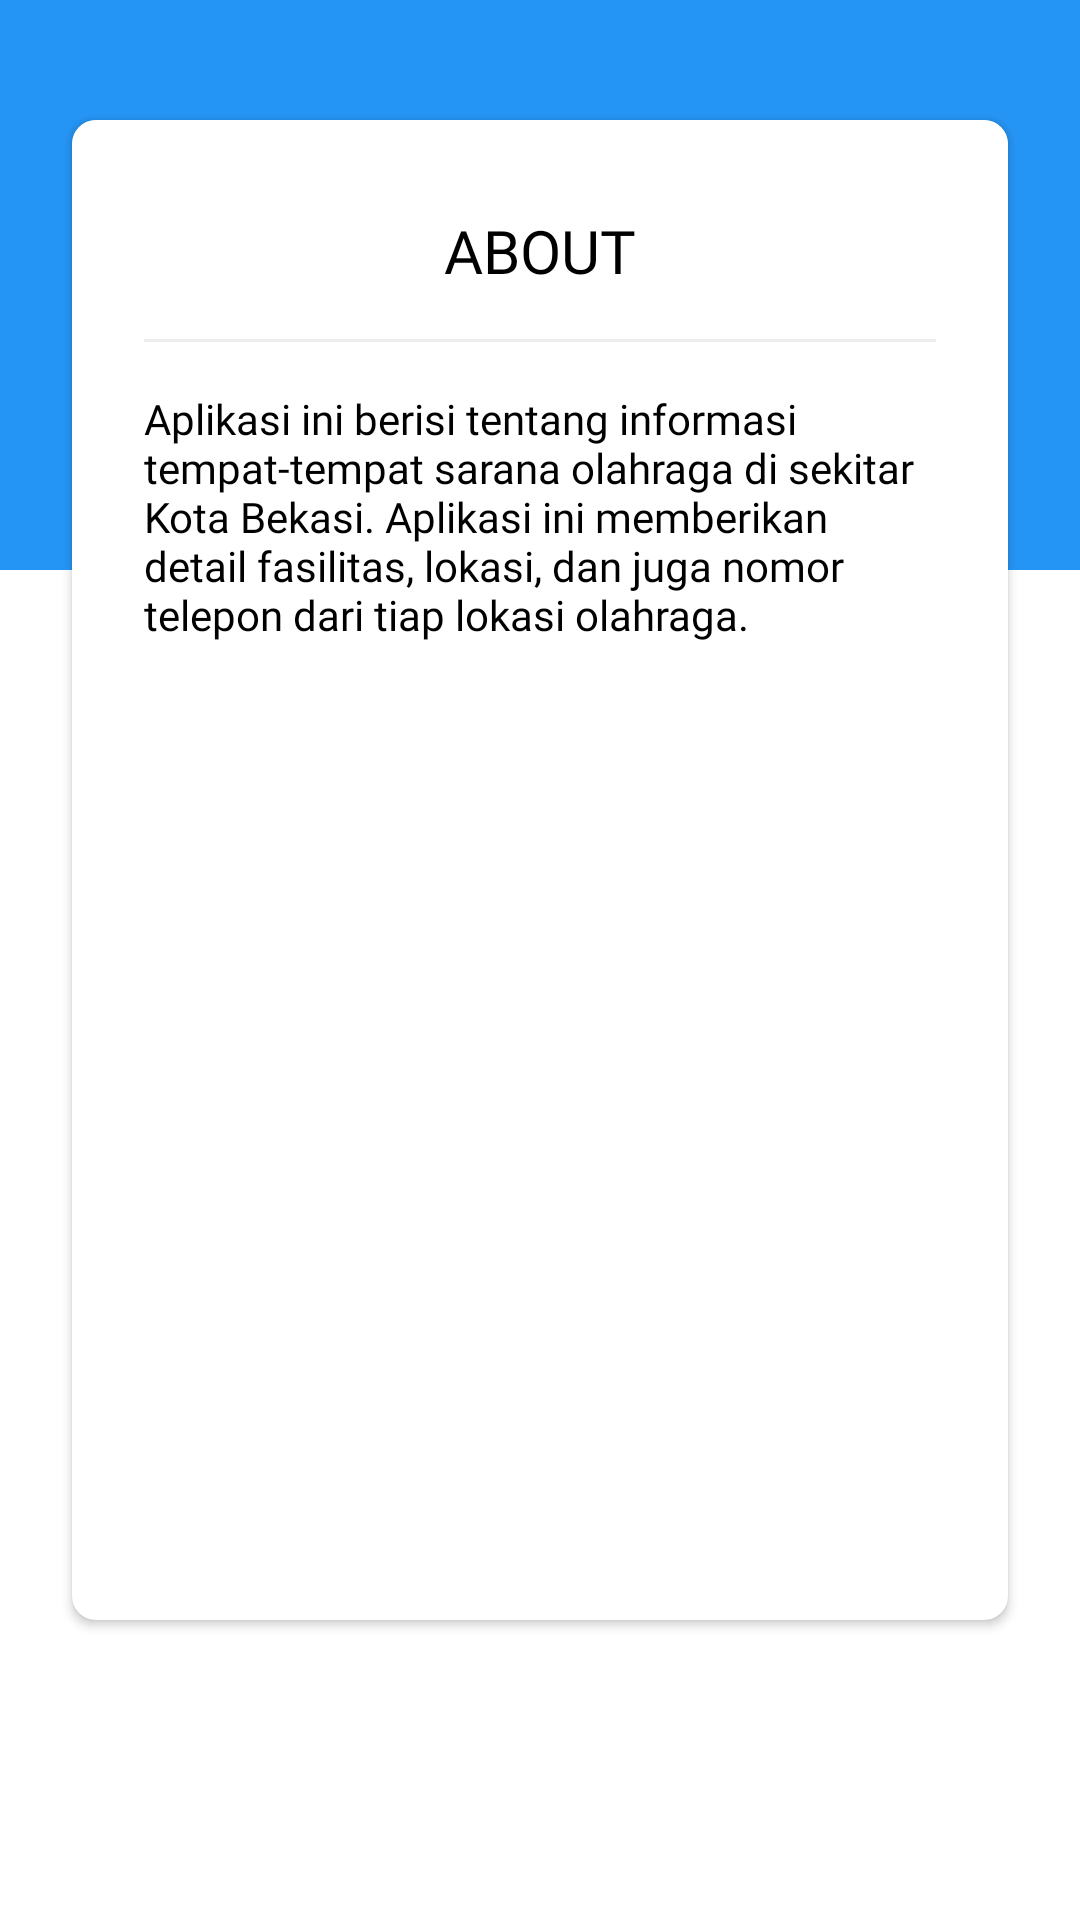

This screen was rendered from an Android layout file. Write that file and the resources it references.
<!-- AndroidManifest.xml: application theme Theme.Xsportapp -->
<!-- res/layout/activity_screen_tentang.xml -->
<?xml version="1.0" encoding="utf-8"?>
<androidx.constraintlayout.widget.ConstraintLayout xmlns:android="http://schemas.android.com/apk/res/android"
    xmlns:app="http://schemas.android.com/apk/res-auto"
    xmlns:tools="http://schemas.android.com/tools"
    android:layout_width="match_parent"
    android:layout_height="match_parent"
    tools:context=".ScreenAboutActivity">

    <View
        android:id="@+id/view2"
        android:layout_width="411dp"
        android:layout_height="190dp"
        android:background="@color/bluePrimary"
        app:layout_constraintEnd_toEndOf="parent"
        app:layout_constraintHorizontal_bias="0.0"
        app:layout_constraintStart_toStartOf="parent"
        app:layout_constraintTop_toTopOf="parent" />

    <androidx.cardview.widget.CardView
        android:layout_width="match_parent"
        android:layout_height="wrap_content"
        android:layout_marginStart="24dp"
        android:layout_marginTop="40dp"
        android:layout_marginEnd="24dp"
        app:cardCornerRadius="8dp"

        app:layout_constraintEnd_toEndOf="parent"
        app:layout_constraintHorizontal_bias="1.0"
        app:layout_constraintStart_toStartOf="parent"
        app:layout_constraintTop_toTopOf="@+id/view2">>

        <LinearLayout
            android:layout_width="match_parent"
            android:layout_height="500dp"
            android:background="@color/white"
            android:elevation="4dp"
            android:orientation="vertical"
            android:paddingLeft="24dp"
            android:paddingTop="30dp"
            android:paddingRight="24dp"
            android:paddingBottom="30dp"
            tools:layout_editor_absoluteX="34dp"
            tools:layout_editor_absoluteY="236dp">

            <TextView
                android:layout_width="wrap_content"
                android:layout_height="wrap_content"
                android:text="ABOUT"
                android:layout_gravity="center"
                android:fontFamily="@font/mregular"
                android:textColor="@color/black"
                android:textSize="20sp" />

            <View
                android:layout_width="match_parent"
                android:layout_height="1dp"
                android:layout_marginTop="16dp"
                android:layout_marginBottom="16dp"
                android:background="#EDEDED" />

            <TextView
                android:layout_width="wrap_content"
                android:layout_height="wrap_content"
                android:text="Aplikasi ini berisi tentang informasi tempat-tempat sarana olahraga di sekitar Kota Bekasi. Aplikasi ini memberikan detail fasilitas, lokasi, dan juga nomor telepon dari tiap lokasi olahraga."
                android:fontFamily="@font/mlight"
                android:textColor="@color/black"
                android:textSize="14sp"/>


        </LinearLayout>

    </androidx.cardview.widget.CardView>


</androidx.constraintlayout.widget.ConstraintLayout>
<!-- resources referenced by this layout -->
<resources>
  <color name="black">#FF000000</color>
  <color name="bluePrimary">#2595F5</color>
  <color name="white">#FFFFFFFF</color>
  <style name="Theme.Xsportapp" parent="Theme.MaterialComponents.DayNight.NoActionBar">
          
          <item name="colorPrimaryVariant">@color/purple_700</item>
          <item name="colorOnPrimary">@color/white</item>
          <item name="colorPrimary">@color/bluePrimary</item>
          
          <item name="colorSecondary">@color/teal_200</item>
          <item name="colorSecondaryVariant">@color/teal_700</item>
          <item name="colorOnSecondary">@color/black</item>
          
          <item name="android:statusBarColor" tools:targetApi="l">?attr/colorPrimary</item>
          
          <item name="colorAccent">@android:color/white</item>
      </style>
  <color name="purple_700">#FF3700B3</color>
  <color name="teal_200">#FF03DAC5</color>
  <color name="teal_700">#FF018786</color>
</resources>
